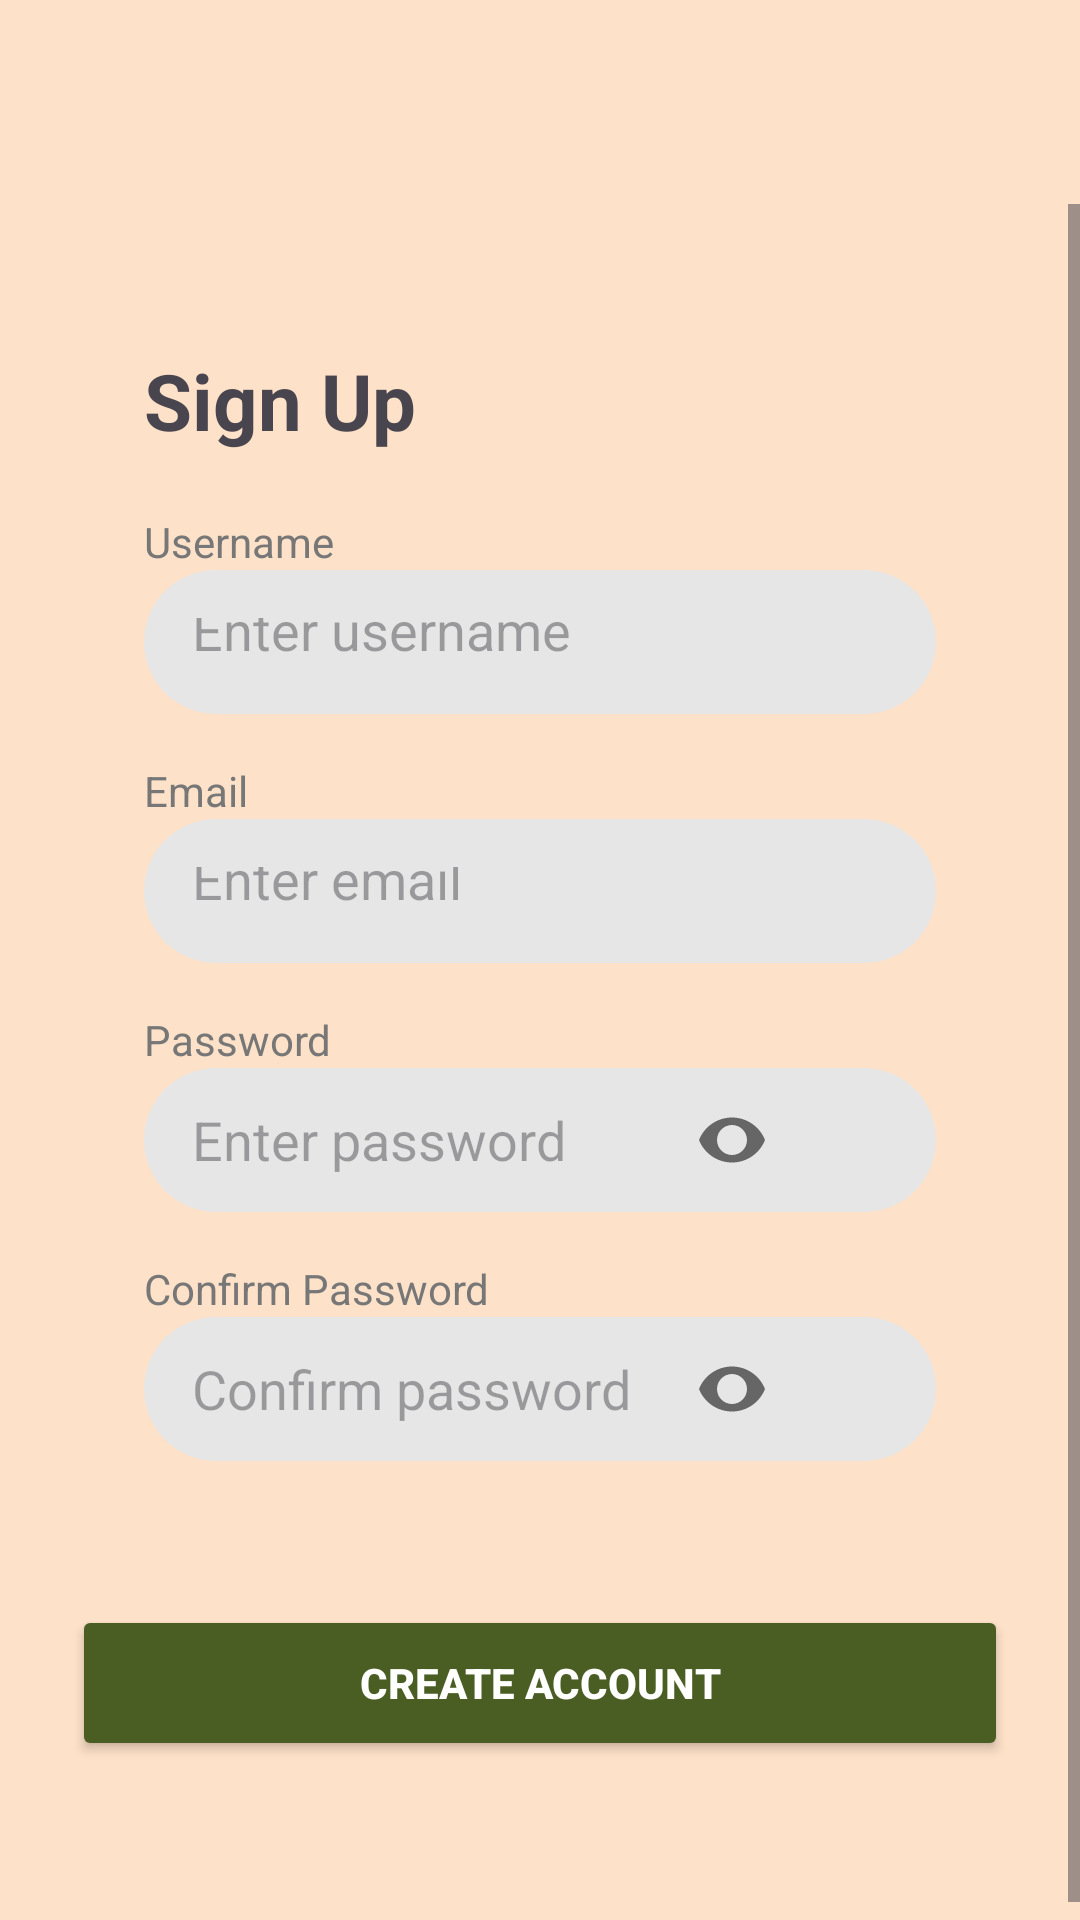

This screen was rendered from an Android layout file. Write that file and the resources it references.
<!-- AndroidManifest.xml: application theme Theme.NutriShield_1 -->
<!-- res/layout/activity_signup.xml -->
<?xml version="1.0" encoding="utf-8"?>
<LinearLayout xmlns:android="http://schemas.android.com/apk/res/android"
    android:layout_width="match_parent"
    android:layout_height="match_parent"
    android:orientation="vertical"
    android:background="#FDE1C8">

    
    <ImageView
        android:id="@+id/btnBack"
        android:layout_width="36dp"
        android:layout_height="36dp"
        android:layout_margin="16dp"
        android:src="@drawable/ic_arrow_back"
        android:contentDescription="Back" />

    
    <ScrollView
        android:layout_width="match_parent"
        android:layout_height="match_parent"
        android:fillViewport="true">

        <LinearLayout
            android:layout_width="match_parent"
            android:layout_height="wrap_content"
            android:gravity="center"
            android:orientation="vertical"
            android:padding="24dp">

            
            <LinearLayout
                android:layout_width="match_parent"
                android:layout_height="wrap_content"
                android:background="@drawable/rounded_white"
                android:orientation="vertical"
                android:padding="24dp">

                <TextView
                    android:text="Sign Up"
                    android:layout_width="wrap_content"
                    android:layout_height="wrap_content"
                    android:textSize="26sp"
                    android:textStyle="bold"
                    android:layout_marginBottom="20dp" />

                <TextView
                    android:text="Username"
                    android:layout_width="wrap_content"
                    android:layout_height="wrap_content"
                    android:textColor="#777777" />

                <EditText
                    android:id="@+id/etUsername"
                    android:layout_width="match_parent"
                    android:layout_height="48dp"
                    android:background="@drawable/rounded_edittext"
                    android:hint="Enter username"
                    android:padding="16dp" />

                <TextView
                    android:text="Email"
                    android:layout_width="wrap_content"
                    android:layout_height="wrap_content"
                    android:textColor="#777777"
                    android:layout_marginTop="16dp" />

                <EditText
                    android:id="@+id/etEmail"
                    android:layout_width="match_parent"
                    android:layout_height="48dp"
                    android:background="@drawable/rounded_edittext"
                    android:hint="Enter email"
                    android:inputType="textEmailAddress"
                    android:padding="16dp" />

                <TextView
                    android:text="Password"
                    android:layout_width="wrap_content"
                    android:layout_height="wrap_content"
                    android:textColor="#777777"
                    android:layout_marginTop="16dp" />

                <EditText
                    android:id="@+id/etPassword"
                    android:layout_width="match_parent"
                    android:layout_height="48dp"
                    android:background="@drawable/rounded_edittext"
                    android:hint="Enter password"
                    android:inputType="textPassword"
                    android:drawableEnd="@drawable/ic_eye"
                    android:paddingStart="16dp"
                    android:paddingEnd="56dp" />

                <TextView
                    android:text="Confirm Password"
                    android:layout_width="wrap_content"
                    android:layout_height="wrap_content"
                    android:textColor="#777777"
                    android:layout_marginTop="16dp" />

                <EditText
                    android:id="@+id/etConfirmPassword"
                    android:layout_width="match_parent"
                    android:layout_height="48dp"
                    android:background="@drawable/rounded_edittext"
                    android:hint="Confirm password"
                    android:inputType="textPassword"
                    android:drawableEnd="@drawable/ic_eye"
                    android:paddingStart="16dp"
                    android:paddingEnd="56dp" />
            </LinearLayout>

            
            <Button
                android:id="@+id/btnCreateAccount"
                android:layout_width="match_parent"
                android:layout_height="52dp"
                android:layout_marginTop="24dp"
                android:text="Create Account"
                android:textColor="#FFFFFF"
                android:textStyle="bold"
                android:backgroundTint="#4A5D23" />

            
            <TextView
                android:id="@+id/tvSignIn"
                android:layout_width="wrap_content"
                android:layout_height="wrap_content"
                android:layout_marginTop="16dp"
                android:textStyle="bold"
                android:clickable="true"
                android:focusable="true" />

        </LinearLayout>
    </ScrollView>

</LinearLayout>
<!-- resources referenced by this layout -->
<resources>
  <!-- drawable ic_eye (drawable) -->
  <vector xmlns:android="http://schemas.android.com/apk/res/android"
      android:width="24dp"
      android:height="24dp"
      android:viewportWidth="24"
      android:viewportHeight="24">
      <path
          android:fillColor="#666666"
          android:pathData="M12,4.5C7,4.5 2.73,7.61 1,12c1.73,4.39 6,7.5 11,7.5s9.27,-3.11 11,-7.5C21.27,7.61 17,4.5 12,4.5zM12,17c-2.76,0 -5,-2.24 -5,-5s2.24,-5 5,-5 5,2.24 5,5 -2.24,5 -5,5z"/>
  </vector>
  <!-- drawable rounded_edittext (drawable) -->
  <shape xmlns:android="http://schemas.android.com/apk/res/android">
      <solid android:color="#E6E6E6"/>
      <corners android:radius="25dp"/>
      <padding
          android:left="12dp"
          android:right="12dp"
          android:top="10dp"
          android:bottom="10dp"/>
  </shape>
  <style name="Theme.NutriShield_1" parent="Base.Theme.NutriShield_1" />
  <style name="Base.Theme.NutriShield_1" parent="Theme.Material3.DayNight.NoActionBar">
          
          
      </style>
</resources>
